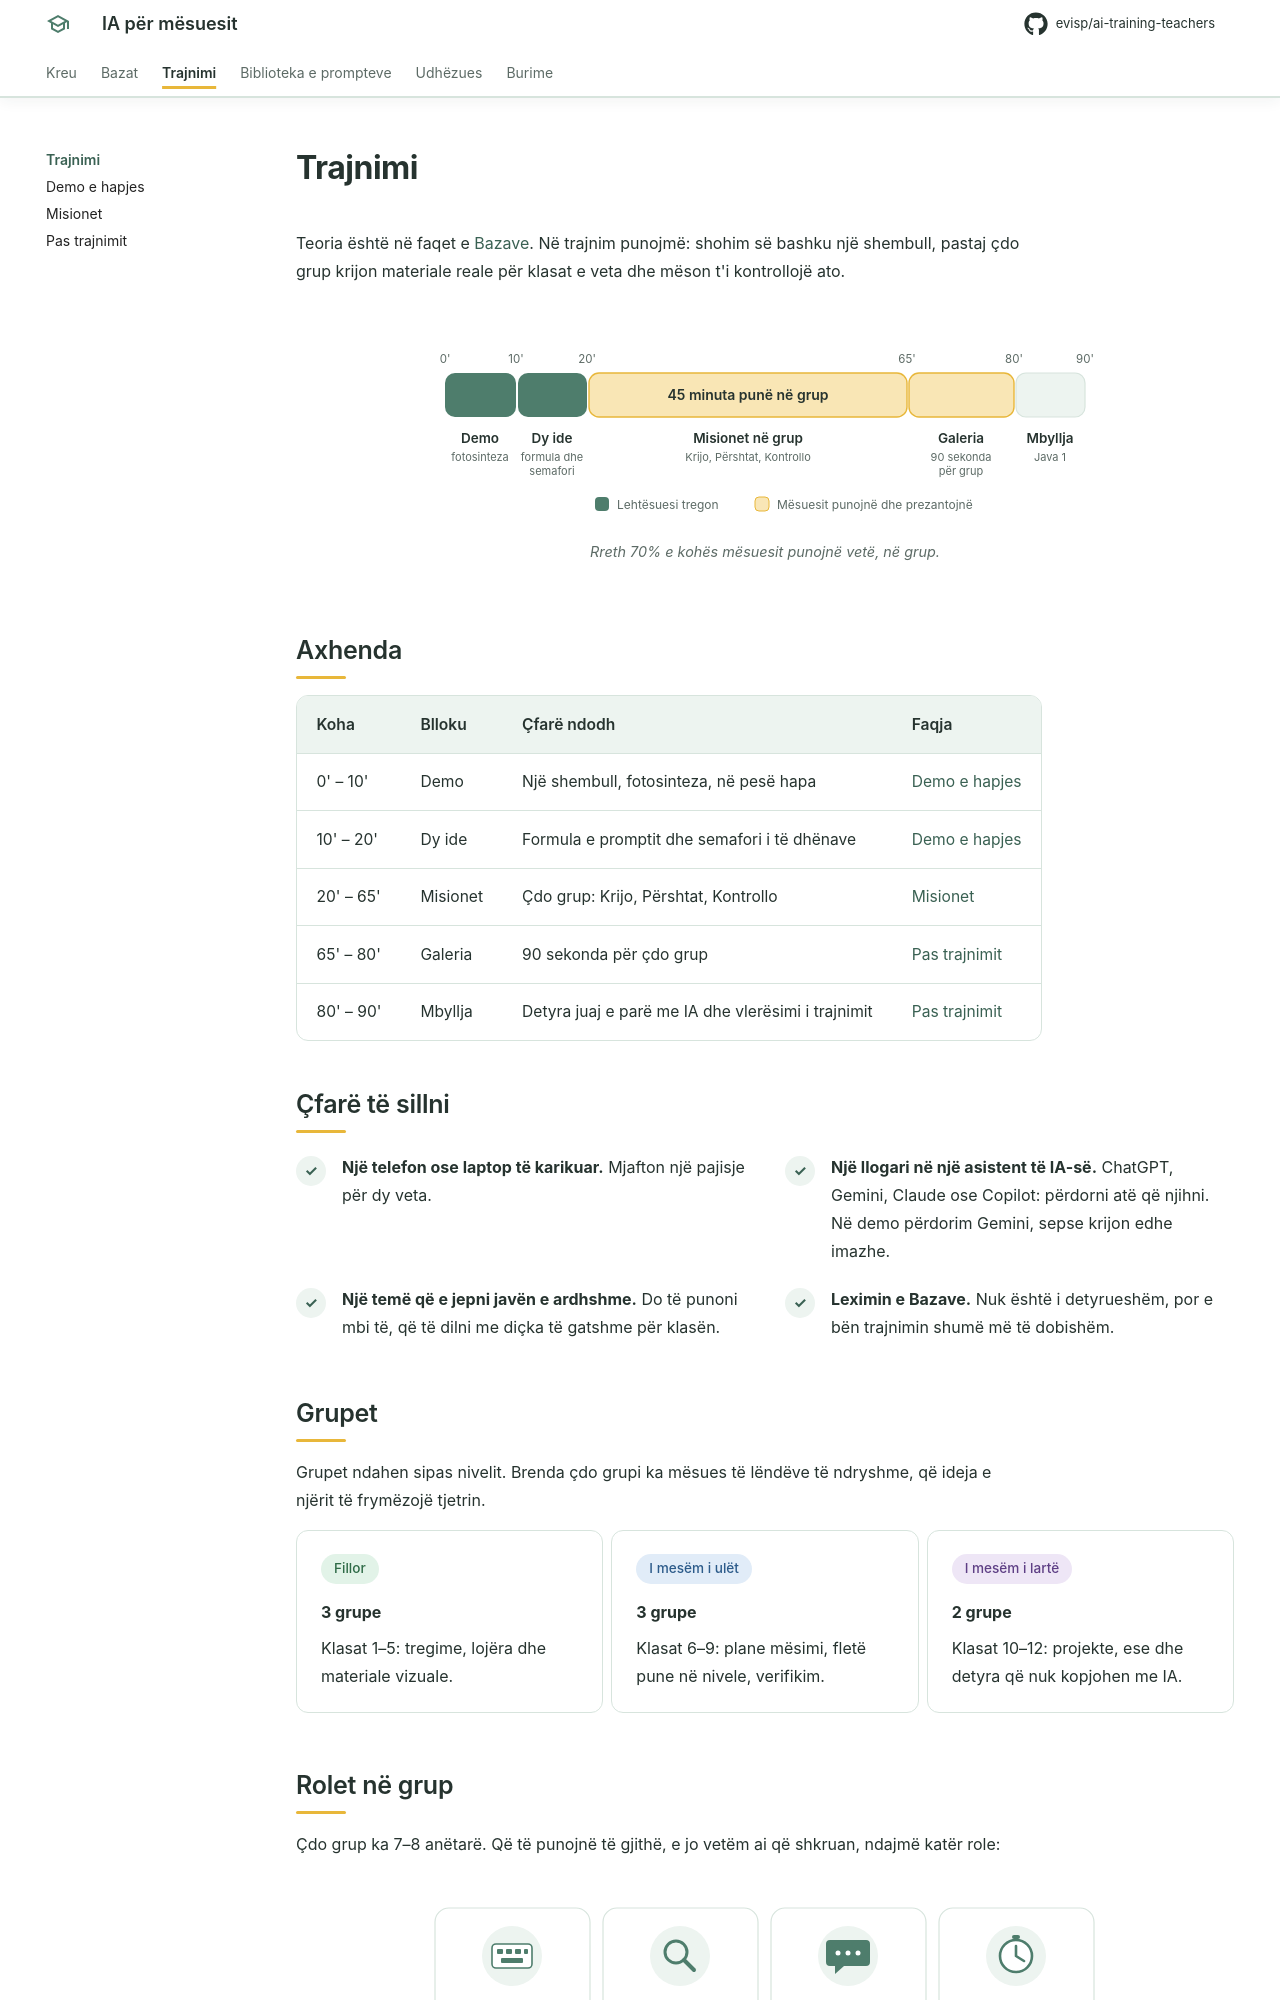

repository: evisp/ai-training-teachers · page: trajnimi/index.html · generator: mkdocs

---
hide:
  - toc
---

# Trajnimi


Teoria është në faqet e [Bazave](../bazat/index.md). Në trajnim punojmë: shohim së bashku një shembull, pastaj çdo grup krijon materiale reale për klasat e veta dhe mëson t'i kontrollojë ato.

<figure class="diagram">
--8<-- "assets/diagrams/axhenda-90.svg"
<figcaption>Rreth 70% e kohës mësuesit punojnë vetë, në grup.</figcaption>
</figure>

## Axhenda

| Koha | Blloku | Çfarë ndodh | Faqja |
|------|--------|-------------|-------|
| 0' – 10' | Demo | Një shembull, fotosinteza, në pesë hapa | [Demo e hapjes](demo.md) |
| 10' – 20' | Dy ide | Formula e promptit dhe semafori i të dhënave | [Demo e hapjes](demo.md#dy-ide-per-ti-mbajtur-mend) |
| 20' – 65' | Misionet | Çdo grup: Krijo, Përshtat, Kontrollo | [Misionet](misionet.md) |
| 65' – 80' | Galeria | 90 sekonda për çdo grup | [Pas trajnimit](pas-trajnimit.md) |
| 80' – 90' | Mbyllja | Detyra juaj e parë me IA dhe vlerësimi i trajnimit | [Pas trajnimit](pas-trajnimit.md) |

## Çfarë të sillni

<div class="outcomes" markdown>

- **Një telefon ose laptop të karikuar.** Mjafton një pajisje për dy veta.
- **Një llogari në një asistent të IA-së.** ChatGPT, Gemini, Claude ose Copilot: përdorni atë që njihni. Në demo përdorim Gemini, sepse krijon edhe imazhe.
- **Një temë që e jepni javën e ardhshme.** Do të punoni mbi të, që të dilni me diçka të gatshme për klasën.
- **Leximin e Bazave.** Nuk është i detyrueshëm, por e bën trajnimin shumë më të dobishëm.

</div>
